Run: headless pygame with SDL's dummy video driver; simulated clock (each Clock.tick advances the game by its frame time, no real sleeping); random seed 0; keys injected as events and as key.get_pressed() state; no mouse input.
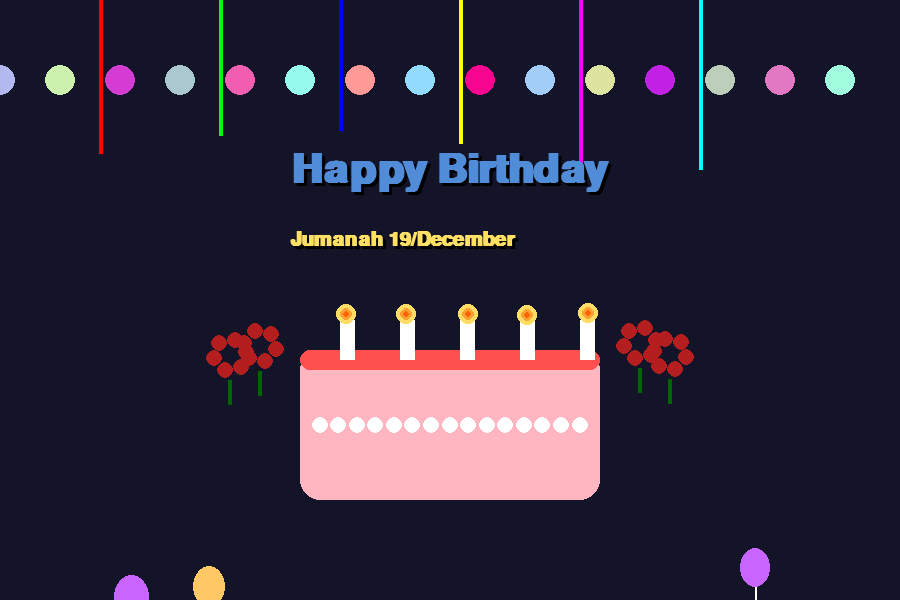
Frame 1 of 4 · flips 1–60 · no input
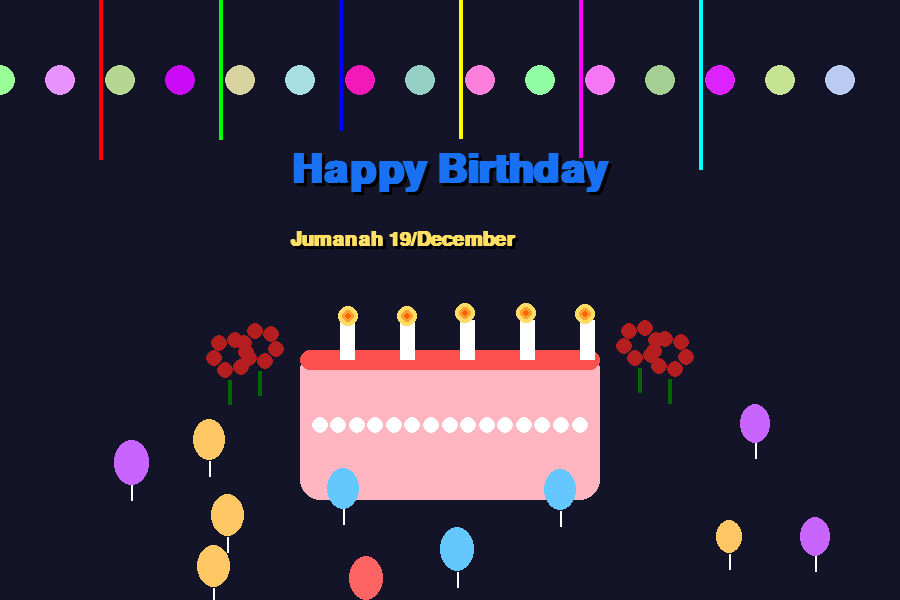
Frame 2 of 4 · flips 61–180 · tapped SPACE, RETURN · held RIGHT (→), D
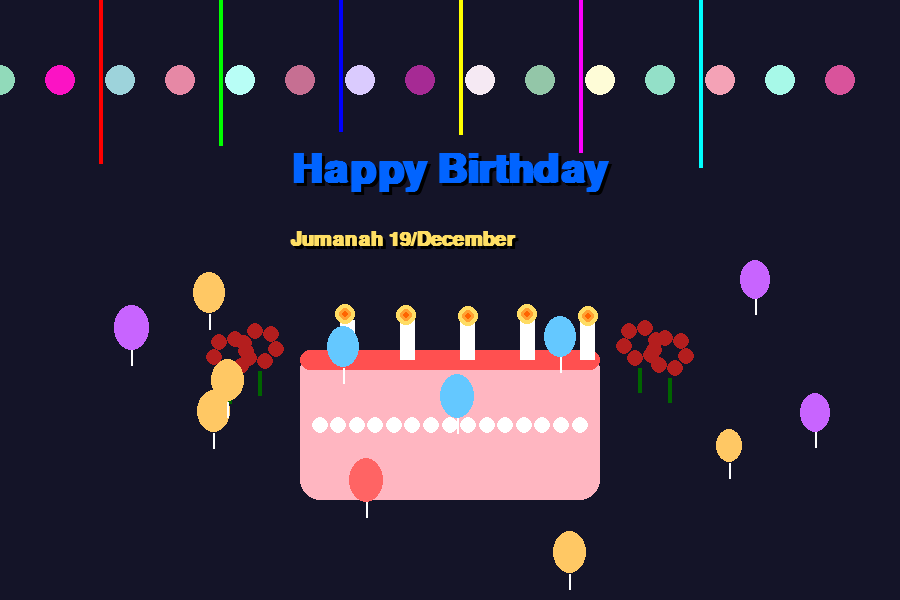
Frame 3 of 4 · flips 181–300 · held DOWN (↓), S
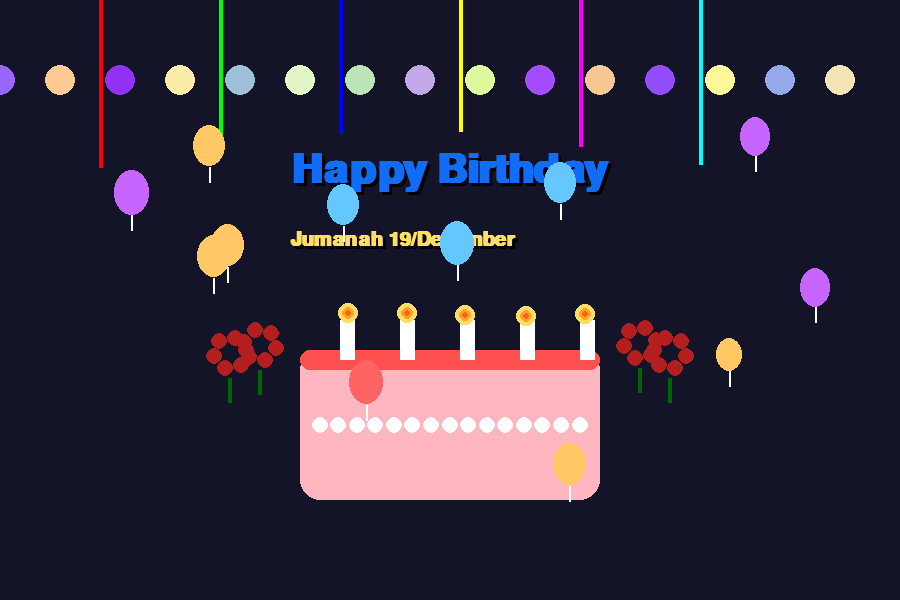
Frame 4 of 4 · flips 301–420 · held LEFT (←), A, UP (↑), W

The pygame program that drew these frames:

import pygame
import sys
import math
import random

pygame.init()


width, height = 900, 600
screen = pygame.display.set_mode((width, height))
pygame.display.set_caption("🎂 Birthday Celebration 🎉")
clock = pygame.time.Clock()


WHITE = (255, 255, 255)
BRIGHT_WHITE = (255, 255, 255)
GOLD = (255, 223, 100)
PINK = (255, 182, 193)
RED = (255, 80, 80)
DARK_RED = (180, 30, 30)
BLACK = (0, 0, 0)
GREEN = (0, 150, 0)
DARK_GREEN = (0,100,0)
BALLOON_COLORS = [(255, 100, 100), (100, 200, 255), (255, 200, 100), (200, 100, 255)]

font = pygame.font.SysFont("comicsansms", 60, bold=True)
small_font = pygame.font.SysFont("comicsansms", 30, bold=True)

def draw_text(text, font, color, x, y, shadow=True):
    if shadow:
        shadow_surface = font.render(text, True, BLACK)
        screen.blit(shadow_surface, (x+3, y+3))
    text_surface = font.render(text, True, color)
    screen.blit(text_surface, (x, y))


def draw_cake():
    pygame.draw.rect(screen, PINK, (300, 350, 300, 150), border_radius=20)
    pygame.draw.rect(screen, RED, (300, 350, 300, 20), border_radius=10)
    
    start_x = 320
    end_x = 580
    center_y = 425
    num_pearls = 15
    spacing = (end_x - start_x) / (num_pearls - 1)
    for i in range(num_pearls):
        x = start_x + i * spacing
        pygame.draw.circle(screen, BRIGHT_WHITE, (int(x), center_y), 8)


class Candle:
    def __init__(self, x, y):
        self.x = x
        self.y = y
        self.flame_offset = random.uniform(0, 2*math.pi)
    def draw(self, frame):
        pygame.draw.rect(screen, WHITE, (self.x, self.y, 15, 40))
        flame_x = self.x + 7 + math.sin(frame*0.08 + self.flame_offset)*1.5
        flame_y = self.y - 5 + math.sin(frame*0.12 + self.flame_offset)*1.5
        pygame.draw.circle(screen, (255, 220, 100), (int(flame_x), int(flame_y)), 10)
        pygame.draw.circle(screen, (255, 160, 50), (int(flame_x), int(flame_y)), 6)
        pygame.draw.circle(screen, (255, 100, 0), (int(flame_x), int(flame_y)), 3)


class Rose:
    def __init__(self, x, y, size=40, angle_shift=0):
        self.x = x
        self.y = y
        self.size = size
        self.angle = random.uniform(0, 2*math.pi)
        self.speed = random.uniform(0.0015, 0.003)
        self.angle_shift = angle_shift
    def draw(self, frame):
        offset = math.sin(frame*self.speed + self.angle) * 2
        center_x = self.x
        center_y = self.y + offset
        pygame.draw.rect(screen, DARK_GREEN, (center_x-2, center_y, 4, self.size//2))
        top_y = center_y - self.size//2
        for i in range(6):
            angle = i * 2*math.pi/6 + self.angle_shift
            dx = int(self.size/3 * math.cos(angle))
            dy = int(self.size/3 * math.sin(angle))
            pygame.draw.circle(screen, DARK_RED, (center_x+dx, top_y+dy), int(self.size/6))


def draw_decorations(frame):
    for i in range(0, width, 60):
        r = (200 + 55 * math.sin(frame*0.1 + i)) % 255
        g = (100 + 155 * math.sin(frame*0.15 + i*0.5)) % 255
        b = (200 + 55 * math.cos(frame*0.12 + i)) % 255
        pygame.draw.circle(screen, (int(r), int(g), int(b)), (i, 80), 15)

def draw_ribbons(frame):
    RIBBON_COLORS = [(255,0,0), (0,255,0), (0,0,255), (255,255,0), (255,0,255), (0,255,255)]
    for i, color in enumerate(RIBBON_COLORS):
        x = 100 + i*120
        y_top = 0
        y_bottom = 150 + math.sin(frame*0.05 + i) * 20
        pygame.draw.line(screen, color, (x, y_top), (x, y_bottom), 4)


def glowing_text(text, y_pos, frame):
    glow = int(128 + 127 * math.sin(frame * 0.1))
    color = (glow, 100 + glow//2, 255 - glow//2)
    draw_text(text, font, color, width//2 - font.size(text)[0]//2, y_pos)


candles = [Candle(340 + i*60, 320) for i in range(5)]


roses = [Rose(230, 380, 50, angle_shift=-0.2),
         Rose(260, 370, 50, angle_shift=0.2),
         Rose(640, 370, 50, angle_shift=-0.2),
         Rose(670, 380, 50, angle_shift=0.2)]


class Balloon:
    def __init__(self):
        self.x = random.randint(100, 800)
        self.y = height + random.randint(20, 200)
        self.color = random.choice(BALLOON_COLORS)
        self.speed = random.uniform(0.7, 1.3)
        self.size = random.randint(25, 35)
    def update(self):
        self.y -= self.speed
        if self.y < -50:
            self.y = height + random.randint(20, 200)
            self.x = random.randint(100, 800)
            self.color = random.choice(BALLOON_COLORS)
            self.speed = random.uniform(0.7, 1.3)
            self.size = random.randint(25, 35)
    def draw(self, screen):
        pygame.draw.ellipse(screen, self.color, (self.x, int(self.y), self.size, self.size*1.3))
        pygame.draw.line(screen, WHITE, (self.x + self.size//2, self.y + self.size*1.3),
                         (self.x + self.size//2, self.y + self.size*1.3 + 15), 2)

balloons = [Balloon() for _ in range(12)]

frame = 0
running = True
while running:
    screen.fill((20,20,40))
    for event in pygame.event.get():
        if event.type == pygame.QUIT:
            running = False

    draw_decorations(frame)
    draw_ribbons(frame)  
    glowing_text("Happy Birthday", 150, frame)
    draw_text("Jumanah 19/December", small_font, GOLD, width//2 - 160, 230)
    draw_cake()
    for candle in candles:
        candle.draw(frame)
    for rose in roses:
        rose.draw(frame)
    for balloon in balloons:
        balloon.update()
        balloon.draw(screen)

    pygame.display.flip()
    frame += 1
    clock.tick(60)

pygame.quit()
sys.exit()
